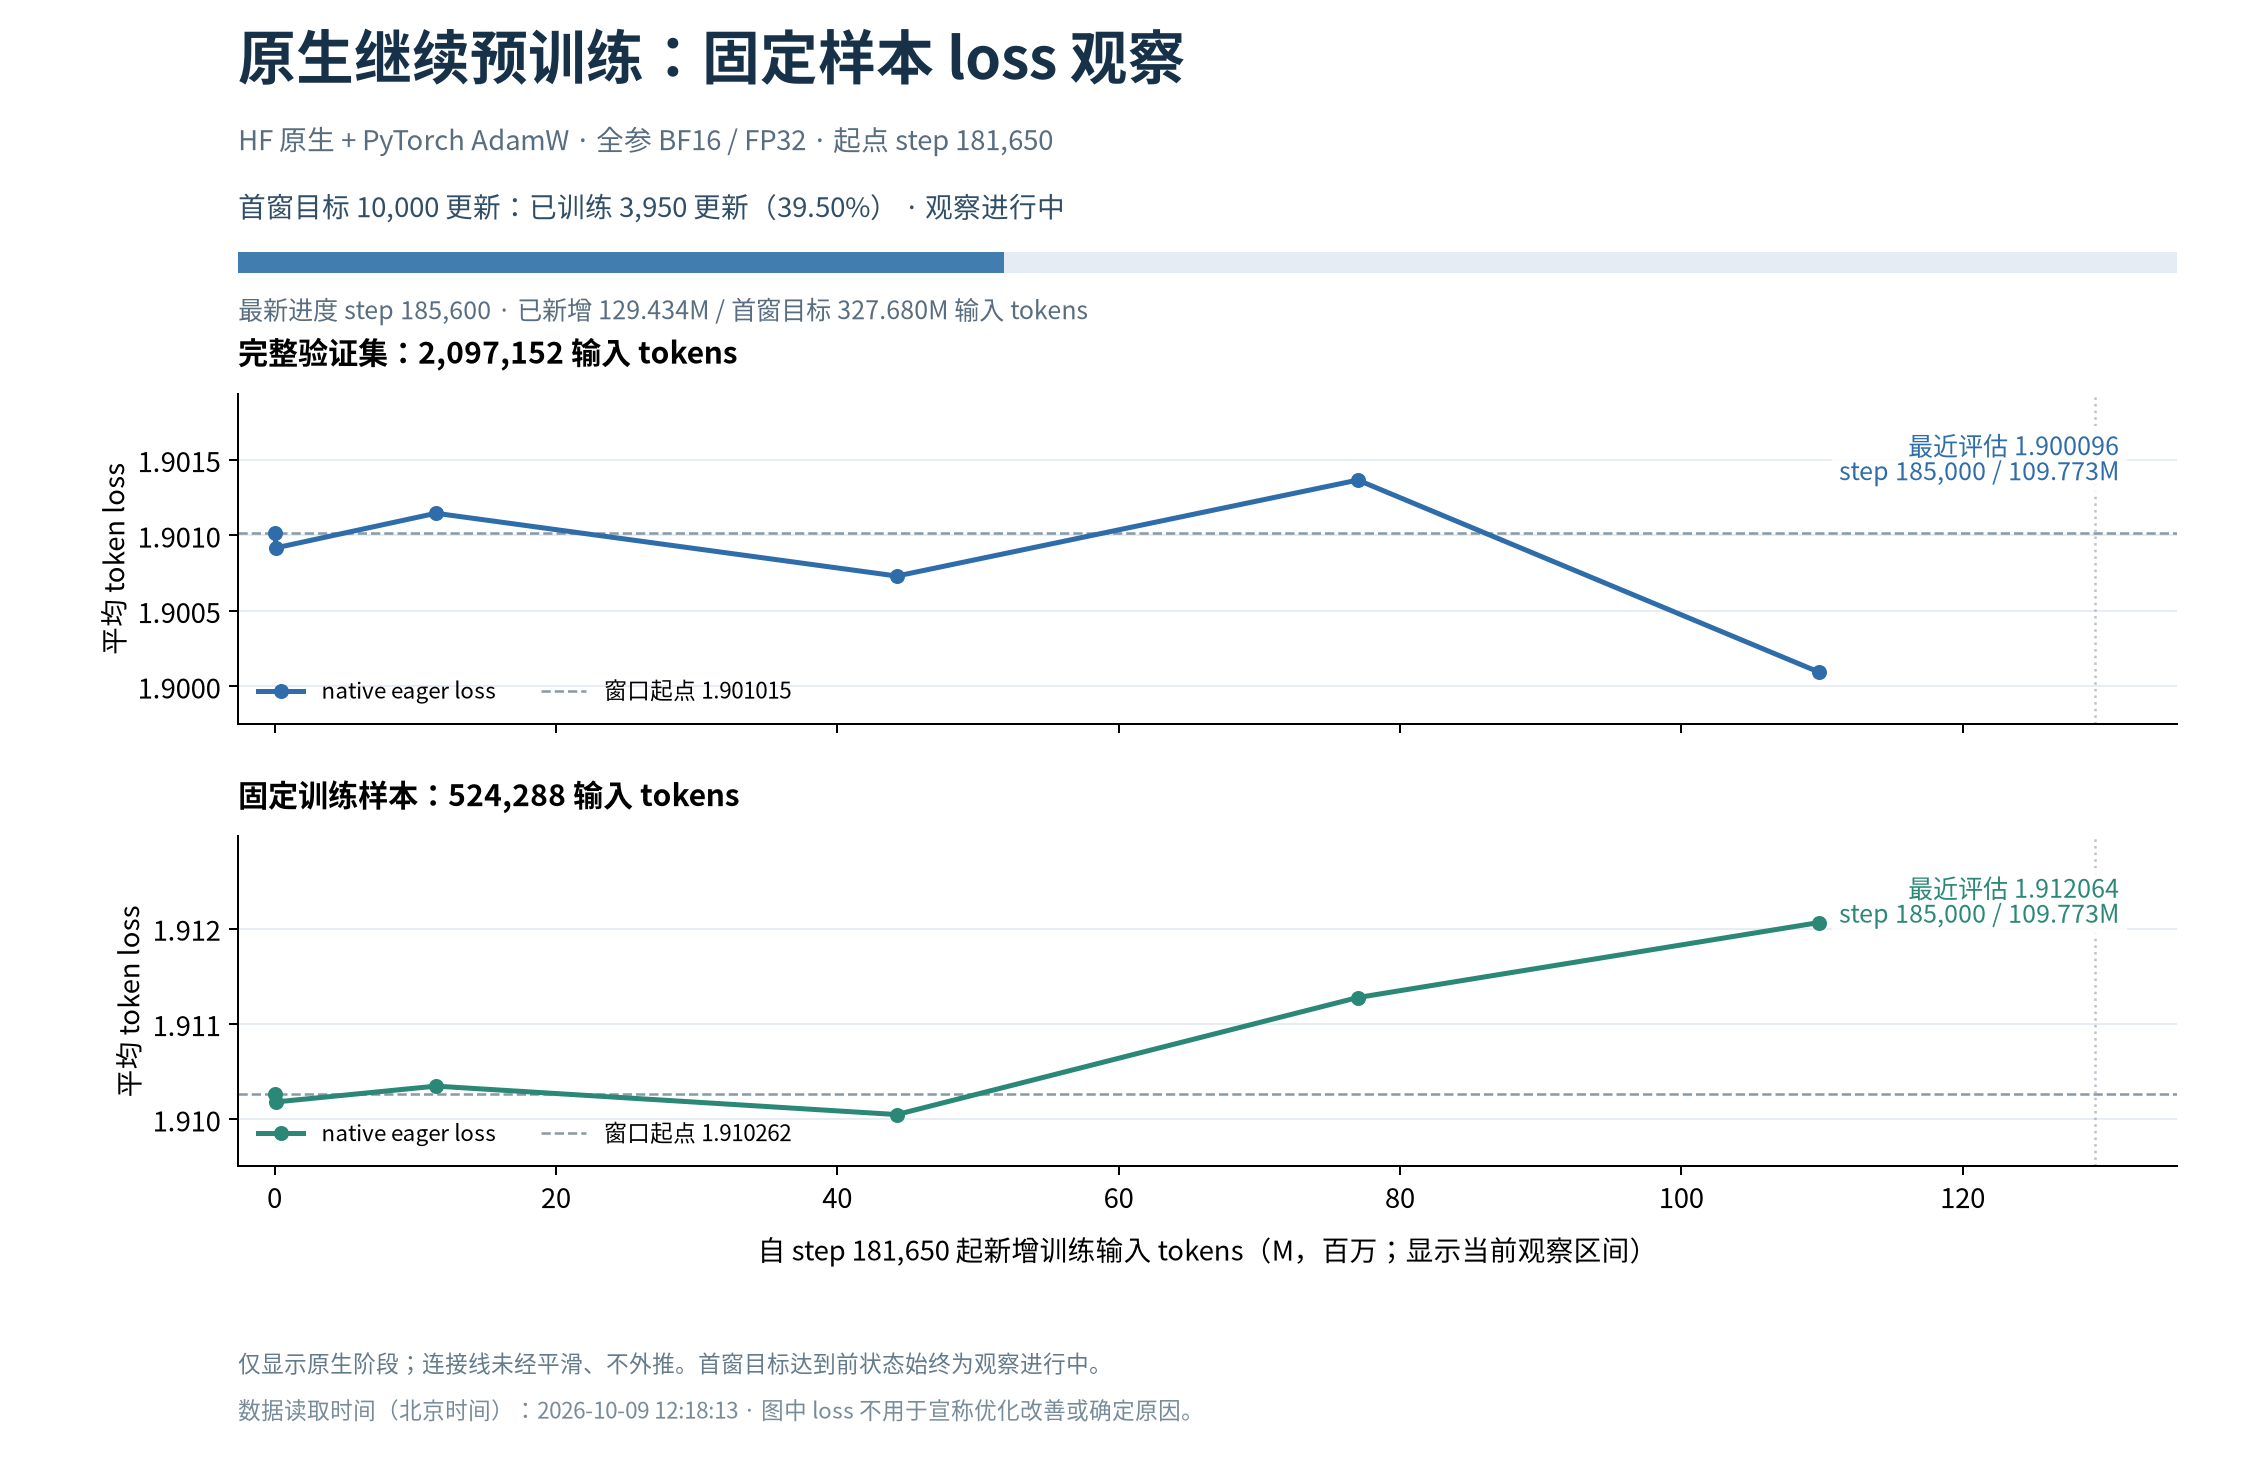

The table this chart was drawn from, first rows:
kind, step, native_updates, input_tokens, new_input_tokens, new_input_tokens_m, loss, perplexity, evaluated_input_tokens, evaluated_targets, evaluated_blocks, sources
train_probe, 181650, 0, 5952302080, 0, 0.0, 1.91, 6.755, 524288, 524032, 256, ./runs/cpt_native_long_20261009/migratio…
validation, 181650, 0, 5952302080, 0, 0.0, 1.901, 6.693, 2097152, 2096128, 1024, ./runs/cpt_native_long_20261009/migratio…
train_probe, 181654, 4, 5952433152, 131072, 0.1311, 1.91, 6.754, 524288, 524032, 256, ./runs/cpt_native_long_20261009/migratio…
validation, 181654, 4, 5952433152, 131072, 0.1311, 1.901, 6.692, 2097152, 2096128, 1024, ./runs/cpt_native_long_20261009/migratio…
train_probe, 182000, 350, 5963770880, 11468800, 11.47, 1.91, 6.755, 524288, 524032, 256, ./runs/cpt_10b_20261009_native/train_pro…
validation, 182000, 350, 5963770880, 11468800, 11.47, 1.901, 6.694, 2097152, 2096128, 1024, ./runs/cpt_10b_20261009_native/validatio…
train_probe, 183000, 1350, 5996538880, 44236800, 44.24, 1.91, 6.753, 524288, 524032, 256, ./runs/cpt_10b_20261009_native/train_pro…
validation, 183000, 1350, 5996538880, 44236800, 44.24, 1.901, 6.691, 2097152, 2096128, 1024, ./runs/cpt_10b_20261009_native/validatio…
train_probe, 184000, 2350, 6029306880, 77004800, 77, 1.911, 6.762, 524288, 524032, 256, ./runs/cpt_10b_20261009_native/train_pro…
validation, 184000, 2350, 6029306880, 77004800, 77, 1.901, 6.695, 2097152, 2096128, 1024, ./runs/cpt_10b_20261009_native/validatio…
train_probe, 185000, 3350, 6062074880, 109772800, 109.8, 1.912, 6.767, 524288, 524032, 256, ./runs/cpt_10b_20261009_native/train_pro…
validation, 185000, 3350, 6062074880, 109772800, 109.8, 1.9, 6.687, 2097152, 2096128, 1024, ./runs/cpt_10b_20261009_native/validatio…
